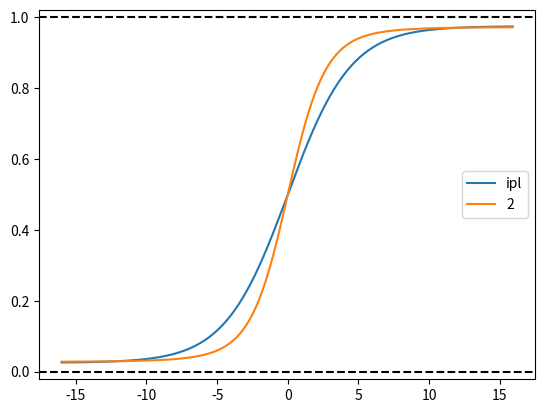

Reproduce this figure in Python.
# %%
import numpy as np
import matplotlib.pyplot as plt

# %%
lamda = 2.13
theta = 3
lapse_rate = 0.05
p_right_if_lapse = 0.5 

def calculate_p_right(ild_range, lamda, theta, lapse_rate, p_right_if_lapse):
    """Calculate probability of right choice given ILD and model parameters."""
    return lapse_rate * p_right_if_lapse + (1 - lapse_rate) * (1 / (1 + np.exp(-2 * theta * np.tanh(lamda * ild_range/17.37))))

# %%
ild_range = np.arange(-16,16,0.1)
p_right = calculate_p_right(ild_range, 0.13, 30, lapse_rate, p_right_if_lapse)
p_right_1 = calculate_p_right(ild_range,2.13, theta, lapse_rate, p_right_if_lapse)

plt.plot(ild_range, p_right, label='ipl')
plt.plot(ild_range, p_right_1, label='2')
plt.axhline(1, color='black', linestyle='--')
plt.axhline(0, color='black', linestyle='--')

plt.legend()
plt.show()